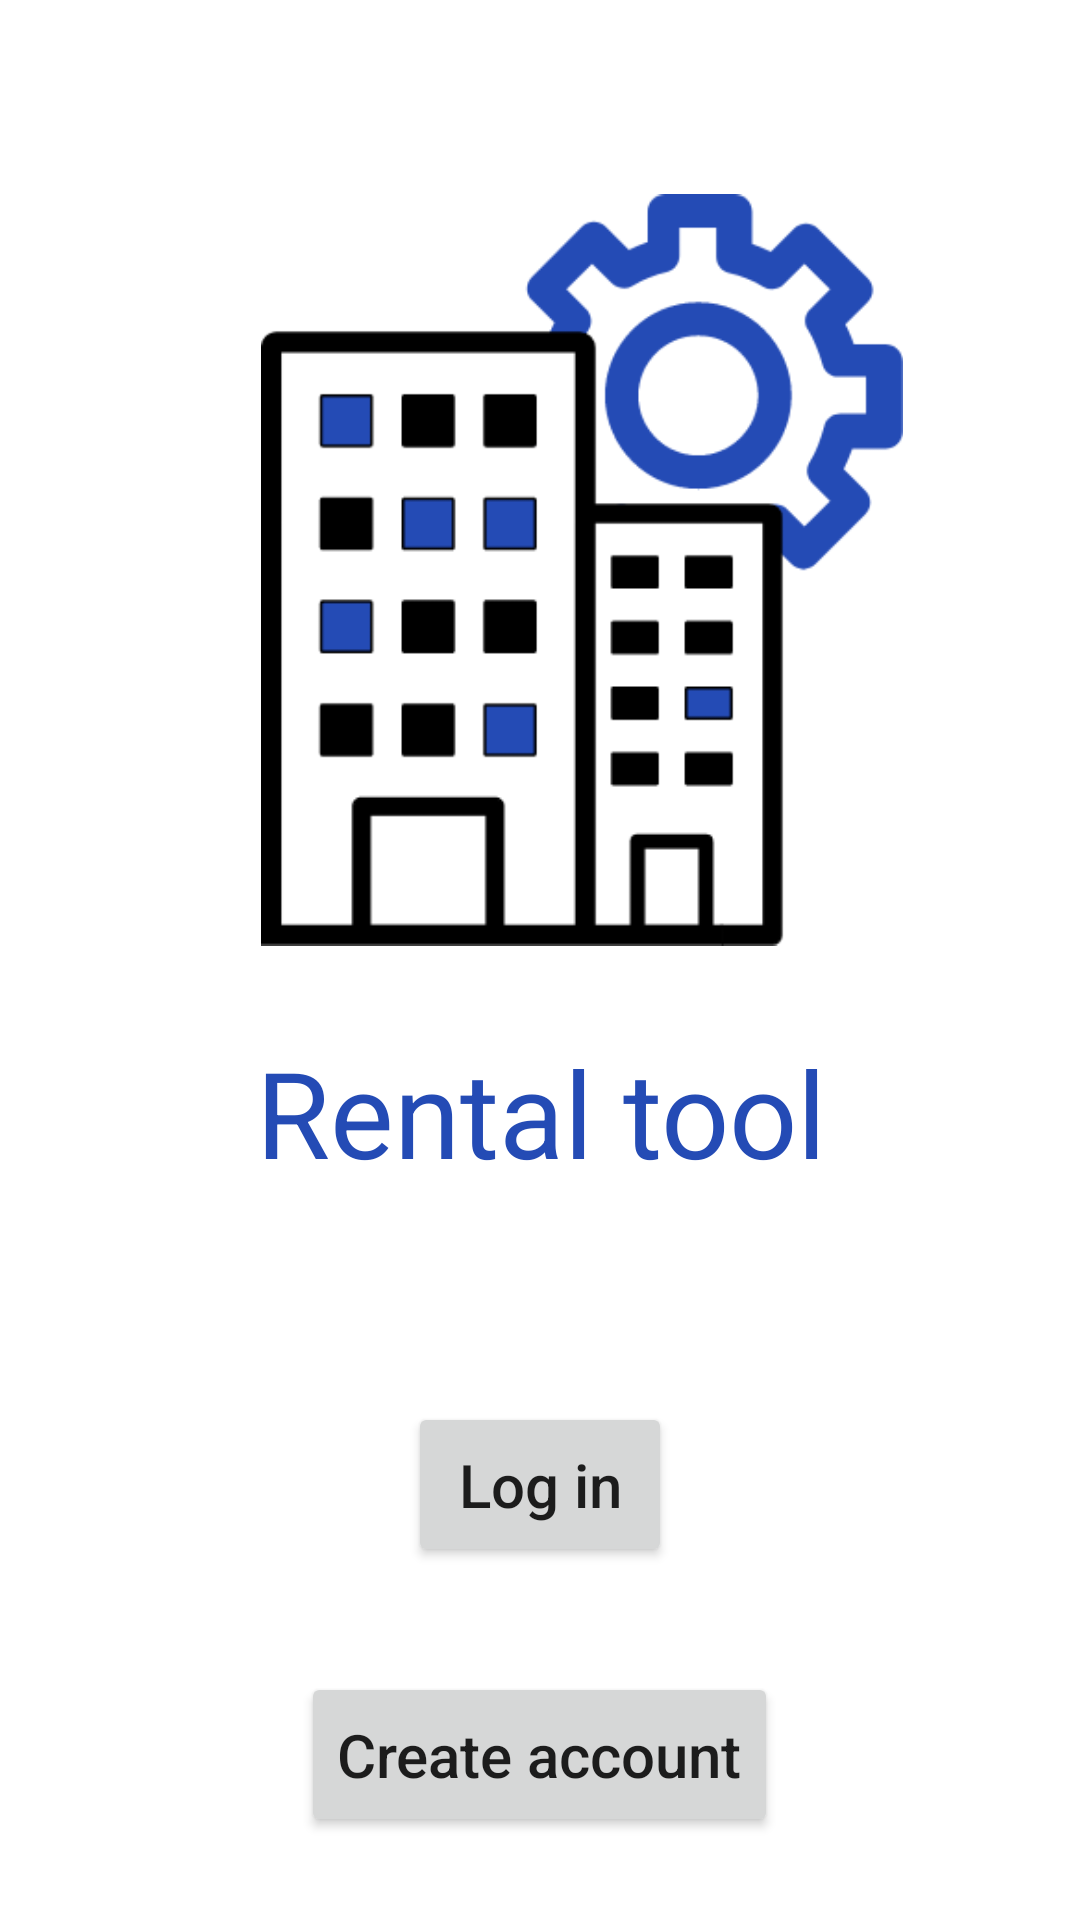

Android layout source for this screen:
<!-- AndroidManifest.xml: application theme Theme.Rental_tool -->
<!-- res/layout/activity_main.xml -->
<?xml version="1.0" encoding="utf-8"?>
<RelativeLayout xmlns:android="http://schemas.android.com/apk/res/android"
    xmlns:app="http://schemas.android.com/apk/res-auto"
    xmlns:tools="http://schemas.android.com/tools"
    android:layout_width="match_parent"
    android:layout_height="match_parent"
    android:background="@color/white"
    tools:context=".MainActivity">

    <ImageView
        android:id="@+id/imageView"
        android:layout_width="265dp"
        android:layout_height="280dp"
        android:layout_alignParentStart="true"
        android:layout_alignParentEnd="true"
        android:layout_marginStart="87dp"
        android:layout_marginTop="50dp"
        android:layout_marginEnd="59dp"
        android:src="@drawable/logo" />

    <TextView
        android:id="@+id/rental_tool"
        android:layout_width="match_parent"
        android:layout_height="wrap_content"
        android:layout_below="@+id/imageView"
        android:layout_marginTop="14dp"
        android:gravity="center"
        android:text="Rental tool"
        android:textColor="#244BB5"
        android:textSize="40dp" />

    <Button
        android:id="@+id/log_in"
        android:layout_width="wrap_content"
        android:layout_height="55dp"
        android:layout_below="@+id/rental_tool"
        android:layout_centerHorizontal="true"
        android:layout_marginTop="70dp"
        android:text="Log in"
        android:textAllCaps="false"
        android:textSize="20dp" />

    <Button
        android:id="@+id/create_account"
        android:layout_width="wrap_content"
        android:layout_height="55dp"
        android:layout_below="@+id/log_in"
        android:layout_marginTop="35dp"
        android:text="Create account"
        android:textAllCaps="false"
        android:textSize="20dp"
        android:layout_centerHorizontal="true" />


</RelativeLayout>
<!-- resources referenced by this layout -->
<resources>
  <!-- drawable logo: png bitmap (drawable-v24, 16688 bytes) -->
  <style name="Theme.Rental_tool" parent="Theme.MaterialComponents.DayNight.DarkActionBar">
          
          <item name="colorPrimary">@color/purple_500</item>
          <item name="colorPrimaryVariant">@color/purple_700</item>
          <item name="colorOnPrimary">@color/white</item>
          
          <item name="colorSecondary">@color/teal_200</item>
          <item name="colorSecondaryVariant">@color/teal_700</item>
          <item name="colorOnSecondary">@color/black</item>
          
          <item name="android:statusBarColor" tools:targetApi="l">?attr/colorPrimaryVariant</item>
          
      </style>
  <!-- not gathered from this repository: default colours our renderer supplied (Android Studio template values) -->
  <color name="purple_500">#FF6200EE</color>
  <color name="purple_700">#FF3700B3</color>
  <color name="teal_200">#FF03DAC5</color>
  <color name="teal_700">#FF018786</color>
  <color name="black">#FF000000</color>
  <color name="white">#FFFFFFFF</color>
</resources>
